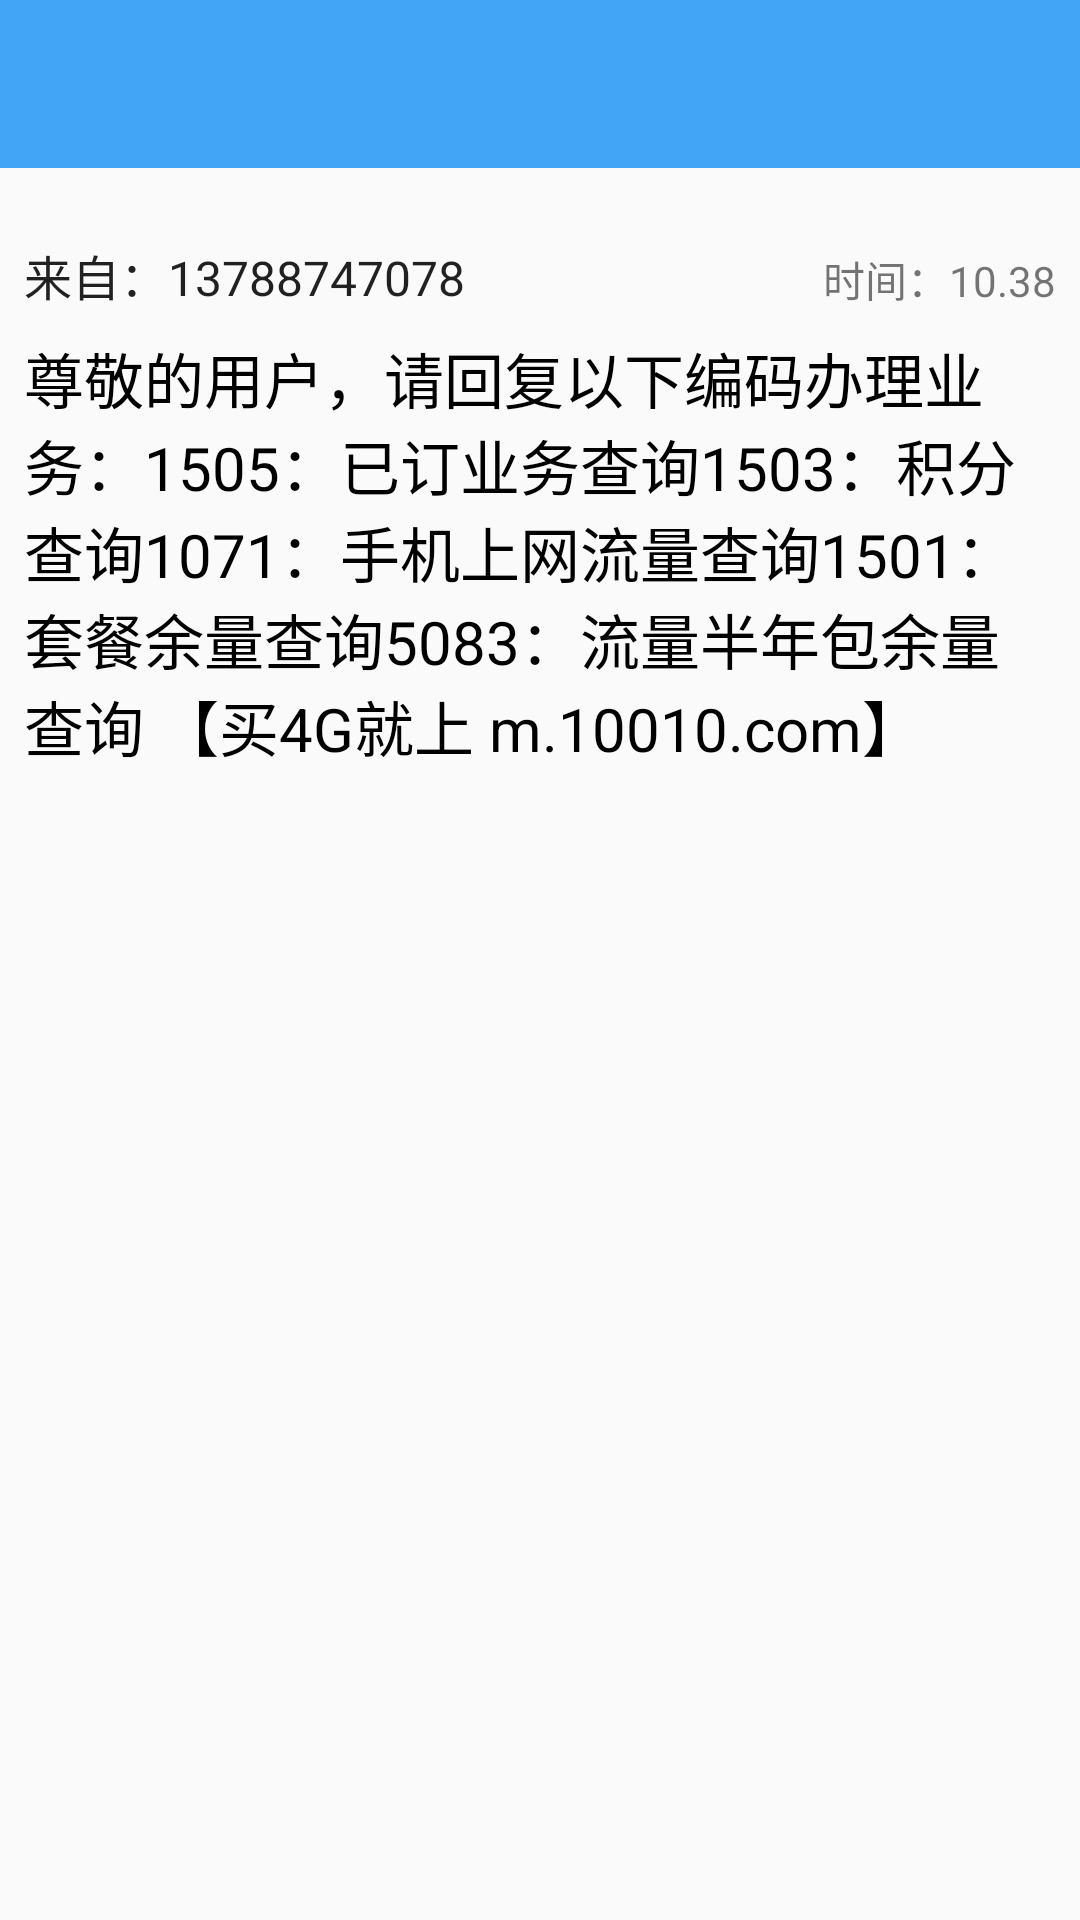

Write the Android layout XML for this screen, with the resource values it uses.
<!-- AndroidManifest.xml: application theme AppTheme -->
<!-- res/layout/activity_sms_detail.xml -->
<?xml version="1.0" encoding="utf-8"?>
<LinearLayout xmlns:android="http://schemas.android.com/apk/res/android"
    android:layout_width="match_parent"
    android:layout_height="match_parent"
    android:fitsSystemWindows="true"
    android:orientation="vertical">
    <include layout="@layout/widget_toolbar"/>
    <RelativeLayout
        android:paddingTop="16dp"
        android:layout_width="match_parent"
        android:layout_height="wrap_content">

        <TextView
            android:id="@+id/tv_related_num"
            android:layout_width="wrap_content"
            android:layout_height="wrap_content"
            android:paddingLeft="8dp"
            android:paddingRight="8dp"
            android:paddingTop="8dp"
            android:text="来自：13788747078"
            android:textAppearance="?android:attr/textAppearance"
            android:textSize="16sp"
            />

        <TextView
            android:id="@+id/tv_related_time"
            android:layout_width="wrap_content"
            android:layout_height="wrap_content"
            android:layout_alignBottom="@id/tv_related_num"
            android:layout_alignParentRight="true"
            android:paddingRight="8dp"
            android:text="时间：10.38"
            android:textSize="14sp"
            />
    </RelativeLayout>

    <TextView
        android:id="@+id/tv_sms_detail"
        android:layout_width="match_parent"
        android:layout_height="wrap_content"
        android:padding="8dp"
        android:text="尊敬的用户，请回复以下编码办理业务：1505：已订业务查询1503：积分查询1071：手机上网流量查询1501：套餐余量查询5083：流量半年包余量查询 【买4G就上 m.10010.com】"
        android:textColor="@android:color/primary_text_light"
        android:textSize="20sp"
        />
</LinearLayout>
<!-- res/layout/widget_toolbar.xml (included above) -->
<android.support.v7.widget.Toolbar xmlns:android="http://schemas.android.com/apk/res/android"
    xmlns:chaoyang805="http://schemas.android.com/apk/res-auto"
    android:id="@+id/toolbar"
    android:layout_width="match_parent"
    android:layout_height="wrap_content"
    android:background="?colorPrimary"
    chaoyang805:theme="@style/ThemeOverlay.AppCompat.Dark.ActionBar"
    chaoyang805:popupTheme="@style/ThemeOverlay.AppCompat.Light"
    android:minHeight="?android:attr/actionBarSize"/>
<!-- resources referenced by this layout -->
<resources>
  <style name="AppTheme" parent="AppBaseTheme" />
  <style name="AppBaseTheme" parent="Theme.AppCompat.Light.NoActionBar">
          
          <item name="colorPrimary">#42a5f5</item>
          <item name="colorPrimaryDark">#2196f3</item>
          <item name="colorAccent">#1565c0</item>
      </style>
</resources>
